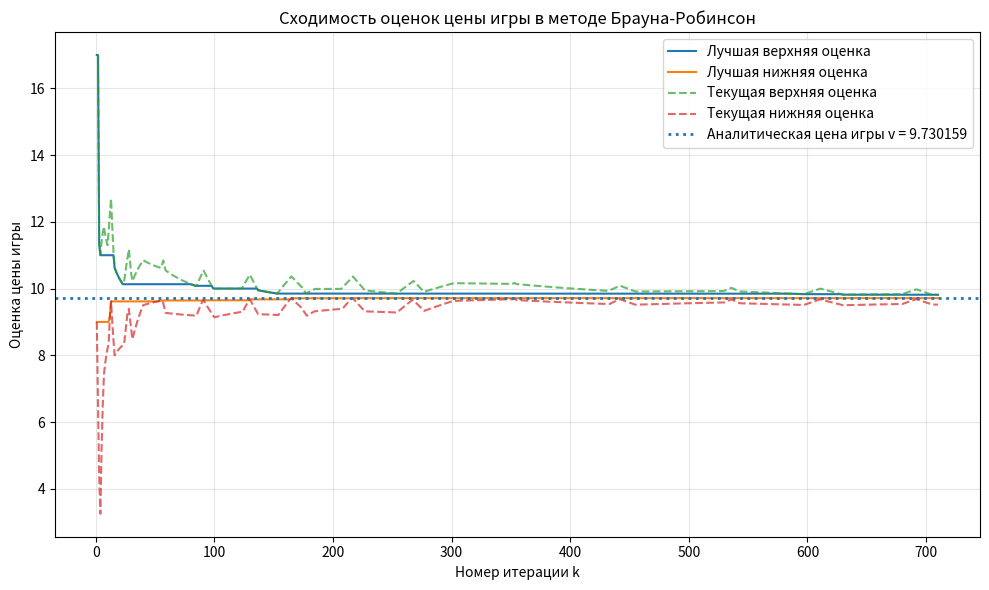

Here is the Python script that generated this plot: (Note: this script raises an exception after producing the figure.)
import math
from fractions import Fraction
from itertools import combinations
import numpy as np
import matplotlib.pyplot as plt


def fr(x, max_den=10000):
    if abs(x - round(x)) < 1e-12:
        return str(int(round(x)))
    return str(Fraction(float(x)).limit_denominator(max_den))


def fmt(x, digits=6):
    return f"{x:.{digits}f}"


def vector_to_str(v, digits=6):
    return "[" + ", ".join(fmt(x, digits) for x in v) + "]"


def vector_to_fraction_str(v):
    return "[" + ", ".join(fr(x) for x in v) + "]"


def array_int_or_float_to_str(arr):
    out = []
    for x in arr:
        if abs(x - round(x)) < 1e-12:
            out.append(str(int(round(x))))
        else:
            out.append(fmt(x))
    return "[" + ", ".join(out) + "]"


def pure_strategy_analysis(C):
    row_mins = C.min(axis=1)
    col_maxs = C.max(axis=0)

    v_lower = row_mins.max()
    v_upper = col_maxs.min()

    saddle_points = []
    if np.isclose(v_lower, v_upper):
        good_rows = np.where(np.isclose(row_mins, v_lower))[0]
        good_cols = np.where(np.isclose(col_maxs, v_upper))[0]
        for i in good_rows:
            for j in good_cols:
                if np.isclose(C[i, j], v_lower):
                    saddle_points.append((i, j))

    return v_lower, v_upper, saddle_points


def analytical_solution(matrix):
    n = matrix.shape[0]
    ones = np.ones(n)

    det = np.linalg.det(matrix)
    if abs(det) < 1e-12:
        return None

    inv_matrix = np.linalg.inv(matrix)
    denom = float((ones @ inv_matrix @ ones))

    x = (ones @ inv_matrix).flatten() / denom
    y = (inv_matrix @ ones).flatten() / denom
    v = 1.0 / denom

    return inv_matrix, x, y, v


def analytic_solution_by_supports(C, tol=1e-9):
    m, n = C.shape
    solutions = []

    for k in range(1, min(m, n) + 1):
        for I in combinations(range(m), k):
            for J in combinations(range(n), k):
                sub = C[np.ix_(I, J)].astype(float)

                if abs(np.linalg.det(sub)) < tol:
                    continue

                inv_sub = np.linalg.inv(sub)
                ones = np.ones(k)

                denom = float(ones @ inv_sub @ ones)
                if abs(denom) < tol:
                    continue

                x_support = (ones @ inv_sub) / denom
                y_support = (inv_sub @ ones) / denom
                v = 1.0 / denom

                if np.any(x_support < -tol) or np.any(y_support < -tol):
                    continue

                x = np.zeros(m)
                y = np.zeros(n)
                x[list(I)] = x_support
                y[list(J)] = y_support

                x[x < tol] = 0.0
                y[y < tol] = 0.0

                sx = x.sum()
                sy = y.sum()
                if sx <= tol or sy <= tol:
                    continue

                x /= sx
                y /= sy

                row_payoffs = C @ y
                col_payoffs = x @ C

                if np.any(row_payoffs > v + tol):
                    continue
                if np.any(col_payoffs < v - tol):
                    continue
                if np.any(np.abs(row_payoffs[list(I)] - v) > tol):
                    continue
                if np.any(np.abs(col_payoffs[list(J)] - v) > tol):
                    continue

                solutions.append({
                    "k": k,
                    "rows_support": tuple(i + 1 for i in I),
                    "cols_support": tuple(j + 1 for j in J),
                    "x": x,
                    "y": y,
                    "v": v,
                    "row_payoffs": row_payoffs,
                    "col_payoffs": col_payoffs,
                })

    if not solutions:
        return None

    solutions.sort(key=lambda s: (-s["k"], s["rows_support"], s["cols_support"]))
    return solutions[0]


def brown_robinson(C, epsilon=0.1, max_iter=10000, start_row=0, start_col=0):
    m, n = C.shape

    row_counts = np.zeros(m, dtype=int)
    col_counts = np.zeros(n, dtype=int)

    row_cum = np.zeros(m, dtype=float)
    col_cum = np.zeros(n, dtype=float)

    i = start_row
    j = start_col

    best_upper = math.inf
    best_lower = -math.inf

    history = []

    for k in range(1, max_iter + 1):
        row_counts[i] += 1
        col_counts[j] += 1

        row_cum += C[:, j]
        col_cum += C[i, :]

        upper_curr = row_cum.max() / k
        lower_curr = col_cum.min() / k

        best_upper = min(best_upper, upper_curr)
        best_lower = max(best_lower, lower_curr)
        gap = best_upper - best_lower

        x_est = row_counts / k
        y_est = col_counts / k

        history.append({
            "k": k,
            "row_choice": i + 1,
            "col_choice": j + 1,
            "row_cum": row_cum.copy(),
            "col_cum": col_cum.copy(),
            "upper_curr": upper_curr,
            "lower_curr": lower_curr,
            "upper_best": best_upper,
            "lower_best": best_lower,
            "gap": gap,
            "x_est": x_est.copy(),
            "y_est": y_est.copy(),
            "row_counts": row_counts.copy(),
            "col_counts": col_counts.copy(),
        })

        if gap <= epsilon:
            break

        i = int(np.argmax(row_cum))
        j = int(np.argmin(col_cum))

    return history


def print_rec(rec):
    row_cum_str = array_int_or_float_to_str(rec["row_cum"])
    col_cum_str = array_int_or_float_to_str(rec["col_cum"])
    print(
        f"{rec['k']:>4} | "
        f" x{rec['row_choice']:<2} | "
        f" y{rec['col_choice']:<2} | "
        f"{row_cum_str:<30} | "
        f"{col_cum_str:<30} | "
        f"{fmt(rec['upper_curr']):>10} | "
        f"{fmt(rec['lower_curr']):>10} | "
        f"{fmt(rec['upper_best']):>10} | "
        f"{fmt(rec['lower_best']):>10} | "
        f"{fmt(rec['gap']):>10}"
    )


def print_brown_robinson_table(history, cut=False):
    if not history:
        return

    print("Таблица метода Брауна-Робинсон")
    print("-" * 150)
    header = (
        f"{'k':>4} | {'x_i':>4} | {'y_i':>4} | "
        f"{'накопл. выигрыши A по строкам':<30} | "
        f"{'накопл. выигрыши A по столбцам':<30} | "
        f"{'v_max/k':>10} | {'v_min/k':>10} | {'min v_max':>10} | {'max v_min':>10} | {'E':>10}"
    )
    print(header)
    print("-" * 150)

    history_start = history[:7] if cut else history

    for rec in history_start:
        print_rec(rec)

    if cut:
        print(" " * 70 + "." * 10 + " " * 70)
        for rec in history[-7:]:
            print_rec(rec)

    print("-" * 150)
    print()


def plot_brown_robinson_graphs(history, analytic=None, save=False, prefix="lab1"):
    if not history:
        print("История метода Брауна-Робинсон пуста, графики построить нельзя.")
        return

    ks = np.array([rec["k"] for rec in history], dtype=int)

    upper_curr = np.array([rec["upper_curr"] for rec in history], dtype=float)
    lower_curr = np.array([rec["lower_curr"] for rec in history], dtype=float)
    upper_best = np.array([rec["upper_best"] for rec in history], dtype=float)
    lower_best = np.array([rec["lower_best"] for rec in history], dtype=float)
    gaps = np.array([rec["gap"] for rec in history], dtype=float)

    x_est_all = np.array([rec["x_est"] for rec in history], dtype=float)  # shape = (K, m)
    y_est_all = np.array([rec["y_est"] for rec in history], dtype=float)  # shape = (K, n)

    m = x_est_all.shape[1]
    n = y_est_all.shape[1]

    plt.figure(figsize=(10, 6))
    plt.plot(ks, upper_best, label="Лучшая верхняя оценка")
    plt.plot(ks, lower_best, label="Лучшая нижняя оценка")
    plt.plot(ks, upper_curr, linestyle="--", alpha=0.7, label="Текущая верхняя оценка")
    plt.plot(ks, lower_curr, linestyle="--", alpha=0.7, label="Текущая нижняя оценка")

    if analytic is not None:
        plt.axhline(analytic["v"], linestyle=":", linewidth=2,
                    label=f"Аналитическая цена игры v = {analytic['v']:.6f}")

    plt.xlabel("Номер итерации k")
    plt.ylabel("Оценка цены игры")
    plt.title("Сходимость оценок цены игры в методе Брауна-Робинсон")
    plt.grid(True, alpha=0.3)
    plt.legend()
    plt.tight_layout()

    if save:
        plt.savefig(f"data/{prefix}_value_bounds.png", dpi=300, bbox_inches="tight")

    plt.figure(figsize=(10, 6))
    for i in range(m):
        plt.plot(ks, x_est_all[:, i], label=f"x{i + 1}")

    if analytic is not None:
        for i in range(m):
            plt.axhline(
                analytic["x"][i],
                linestyle=":",
                linewidth=1,
                alpha=0.9,
                label=f"x{i + 1}* = {analytic['x'][i]:.6f}" if ks[0] == 1 else None
            )

        plt.clf()
        plt.figure(figsize=(10, 6))
        for i in range(m):
            plt.plot(ks, x_est_all[:, i], label=f"x{i + 1} (числ.)")
            plt.axhline(analytic["x"][i], linestyle=":", linewidth=1, alpha=0.9, label=f"x{i + 1}* (аналит.)")

    plt.xlabel("Номер итерации k")
    plt.ylabel("Частота использования стратегии")
    plt.title("Сходимость смешанной стратегии игрока A")
    plt.grid(True, alpha=0.3)
    plt.legend()
    plt.tight_layout()

    if save:
        plt.savefig(f"data/{prefix}_player_A_frequencies.png", dpi=300, bbox_inches="tight")

    plt.figure(figsize=(10, 6))
    for j in range(n):
        plt.plot(ks, y_est_all[:, j], label=f"y{j + 1}")

    if analytic is not None:
        for j in range(n):
            plt.axhline(
                analytic["y"][j],
                linestyle=":",
                linewidth=1,
                alpha=0.9,
                label=f"y{j + 1}* = {analytic['y'][j]:.6f}" if ks[0] == 1 else None
            )

        plt.clf()
        plt.figure(figsize=(10, 6))
        for j in range(n):
            plt.plot(ks, y_est_all[:, j], label=f"y{j + 1} (числ.)")
            plt.axhline(analytic["y"][j], linestyle=":", linewidth=1, alpha=0.9, label=f"y{j + 1}* (аналит.)")

    plt.xlabel("Номер итерации k")
    plt.ylabel("Частота использования стратегии")
    plt.title("Сходимость смешанной стратегии игрока B")
    plt.grid(True, alpha=0.3)
    plt.legend()
    plt.tight_layout()

    if save:
        plt.savefig(f"data/{prefix}_player_B_frequencies.png", dpi=300, bbox_inches="tight")

    plt.figure(figsize=(10, 6))
    plt.plot(ks, gaps, label="E(k) = min(v_max/k) - max(v_min/k)")
    plt.xlabel("Номер итерации k")
    plt.ylabel("Погрешность")
    plt.title("Изменение погрешности метода Брауна-Робинсон")
    plt.grid(True, alpha=0.3)
    plt.legend()
    plt.tight_layout()

    if save:
        plt.savefig(f"data/{prefix}_gap.png", dpi=300, bbox_inches="tight")

    plt.show()


def main():
    C = np.array([
        [9, 10, 13],
        [1, 18, 11],
        [17, 4, 0],
    ], dtype=float)

    print()
    print("Матрица игры A:")
    for row in C:
        print(' '.join(f'{int(x):>{4}}' for x in row))
    print()

    v_lower, v_upper, saddles = pure_strategy_analysis(C)

    print("Анализ игры в чистых стратегиях")
    print(f"Нижняя цена игры max(min): {fmt(v_lower)}")
    print(f"Верхняя цена игры min(max): {fmt(v_upper)}")

    if saddles:
        print("Седловые точки есть:")
        for i, j in saddles:
            print(f"  A{i + 1}, B{j + 1}, значение = {fmt(C[i, j])}")
    else:
        print("Седловой точки нет => решение ищем в смешанных стратегиях.")
    print()

    # Аналитическое решение
    print("Аналитическое решение")
    analytic = analytic_solution_by_supports(C)

    if analytic is None:
        print("Аналитическое решение этим способом не найдено.")
        print()
    else:
        print(f"Найдена опора игрока A: {analytic['rows_support']}")
        print(f"Найдена опора игрока B: {analytic['cols_support']}")
        print(f"Цена игры v = {fmt(analytic['v'])} = {fr(analytic['v'])}")
        print(f"Оптимальная стратегия A: x* = {vector_to_str(analytic['x'])}")
        print(f"Оптимальная стратегия A (дроби): {vector_to_fraction_str(analytic['x'])}")
        print(f"Оптимальная стратегия B: y* = {vector_to_str(analytic['y'])}")
        print(f"Оптимальная стратегия B (дроби): {vector_to_fraction_str(analytic['y'])}")
        print()
        print("Проверка:")
        print(f"Выигрыши строк против y*: {vector_to_str(analytic['row_payoffs'])}")
        print(f"Выигрыши столбцов против x*: {vector_to_str(analytic['col_payoffs'])}")
        print("Опорные должны быть равны v")
        print()

    # Браун-Робинсон
    print("Метод Брауна-Робинсон")
    print(f"Точность ε = 0.1")
    print(f"Начальная пара стратегий: A1, B1")
    print()

    history = brown_robinson(C, epsilon=0.1, max_iter=10000, start_row=0, start_col=0, )
    print_brown_robinson_table(history, cut=True)

    last = history[-1]
    k = last["k"]
    x_br = last["x_est"]
    y_br = last["y_est"]
    v_top = last["upper_best"]
    v_bottom = last["lower_best"]
    v_mid = (v_top + v_bottom) / 2

    print("Итоги метода Брауна-Робинсон")
    print(f"Число итераций: {k}")
    print(f"Лучшая верхняя оценка цены игры: {fmt(v_top)} = {fr(v_top)}")
    print(f"Лучшая нижняя оценка цены игры:  {fmt(v_bottom)} = {fr(v_bottom)}")
    print(f"Погрешность E = {fmt(last['gap'])}")
    print(f"Приближённая цена игры (середина интервала): {fmt(v_mid)} = {fr(v_mid)}")
    print()

    print("Число использований стратегий:")
    print(f"A: {last['row_counts']}")
    print(f"B: {last['col_counts']}")
    print()

    print("Частоты использования стратегий (приближение смешанных стратегий):")
    print(f"A: x~ = {vector_to_str(x_br)}")
    print(f"A: x~ (дроби) = {vector_to_fraction_str(x_br)}")
    print(f"B: y~ = {vector_to_str(y_br)}")
    print(f"B: y~ (дроби) = {vector_to_fraction_str(y_br)}")
    print()

    # Сравнение
    print("Сравнение методов")
    if analytic is not None:
        print(f"Аналитическая цена игры:          {fmt(analytic['v'])}")
        print(f"Браун-Робинсон, средняя оценка:   {fmt(v_mid)}")
        print(f"Разница:                          {fmt(abs(analytic['v'] - v_mid))}")
        print()
        print("Сравнение стратегий:")
        print(f"Аналитическая x*: {vector_to_str(analytic['x'])}")
        print(f"Браун-Робинсон x~: {vector_to_str(x_br)}")
        print(f"Аналитическая y*: {vector_to_str(analytic['y'])}")
        print(f"Браун-Робинсон y~: {vector_to_str(y_br)}")
    else:
        print("Сравнение по стратегии и цене с аналитическим решением не выполняется,")
        print("так как аналитическое решение не найдено.")
    print()
    plot_brown_robinson_graphs(history, analytic=analytic, save=True)


if __name__ == "__main__":
    main()
